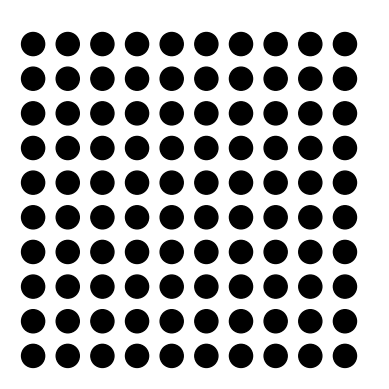

This chart was generated by the following Python code:
import numpy as np
import matplotlib.pyplot as plt
from matplotlib.animation import FuncAnimation

def draw_moving_circles():
    # Parameters
    n_circles = 10
    circle_spacing = 1.5
    max_radius = 0.5
    fig, ax = plt.subplots()
    ax.set_aspect('equal')
    ax.axis('off')

    # Generate grid of circles
    circles = []
    for i in range(n_circles):
        for j in range(n_circles):
            circle = plt.Circle((i * circle_spacing, j * circle_spacing), max_radius, color='black')
            ax.add_patch(circle)
            circles.append(circle)
    
    def update(frame):
        for circle in circles:
            radius = max_radius * (1 + 0.5 * np.sin(frame * 0.1 + circle.center[0] + circle.center[1]))
            circle.set_radius(radius)

    ani = FuncAnimation(fig, update, frames=np.arange(0, 100, 1), interval=50)
    plt.xlim(-1, n_circles * circle_spacing)
    plt.ylim(-1, n_circles * circle_spacing)
    plt.show()

draw_moving_circles()
